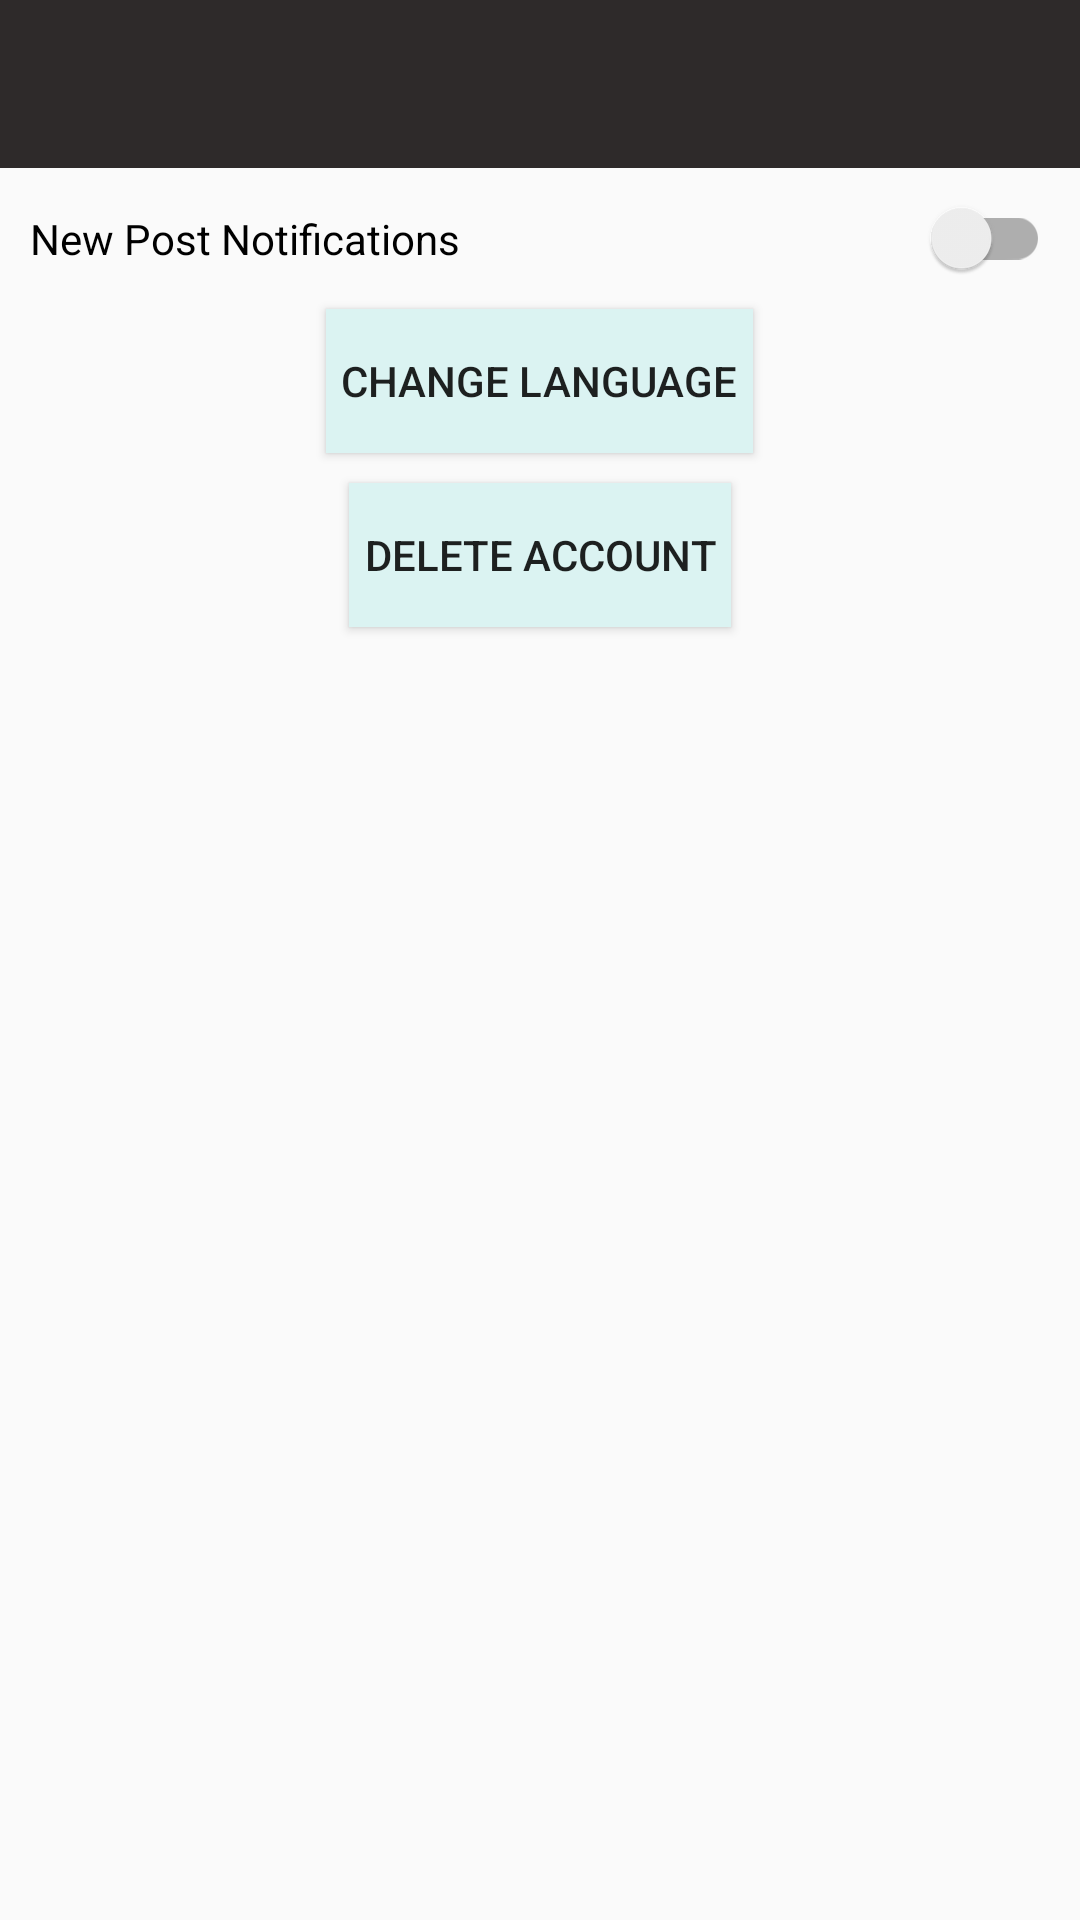

Here is an Android app screen rendered from its layout file. Give the layout XML and the strings, colors and styles it references.
<!-- AndroidManifest.xml: application theme AppTheme -->
<!-- res/layout/activity_settings.xml -->
<?xml version="1.0" encoding="utf-8"?>
<RelativeLayout xmlns:android="http://schemas.android.com/apk/res/android"
    xmlns:app="http://schemas.android.com/apk/res-auto"
    xmlns:tools="http://schemas.android.com/tools"
    android:layout_width="match_parent"
    android:layout_height="match_parent"
    tools:context="com.amit.yoganet.SettingsActivity">

        <com.google.android.material.appbar.AppBarLayout
                android:id="@+id/appbar"
                android:layout_width="match_parent"
                android:layout_height="wrap_content"
                android:background="@android:color/transparent"
                android:theme="@style/ThemeOverlay.AppCompat.Dark.ActionBar">

                <androidx.appcompat.widget.Toolbar
                        android:id="@+id/toolbar"
                        android:layout_width="match_parent"
                        android:layout_height="?attr/actionBarSize"
                        android:background="#E4171212"
                        app:layout_scrollFlags="scroll|enterAlways|snap"
                        app:popupTheme="@style/AppTheme.PopupOverlay"

                />



        </com.google.android.material.appbar.AppBarLayout>
        
        <androidx.appcompat.widget.SwitchCompat
            android:id="@+id/postSwitch"
            android:layout_margin="10dp"
            android:layout_below="@+id/appbar"
            android:layout_width="match_parent"
            android:layout_height="wrap_content"
            android:text="@string/notificaciones_de_posts_nuevos"/>

        <Button
            android:id="@+id/changeMyLang"
            android:layout_width="wrap_content"
            android:layout_height="wrap_content"
            android:layout_below="@+id/postSwitch"
            android:layout_centerInParent="true"
            android:background="#DBF3F2"
            android:padding="5dp"
            android:text="@string/change_language" />
        <Button
                android:id="@+id/deleteAcc"
                android:padding="5dp"
                android:layout_marginTop="10dp"
                android:layout_below="@+id/changeMyLang"
                android:text="Delete account"
                android:layout_width="wrap_content"
                android:background="#DBF3F2"
                android:layout_height="wrap_content" android:layout_centerInParent="true"/>


</RelativeLayout>
<!-- resources referenced by this layout -->
<resources>
  <string name="change_language" translatable="false">Change language</string>
  <string name="notificaciones_de_posts_nuevos">New Post Notifications</string>
  <style name="AppTheme.PopupOverlay" parent="ThemeOverlay.AppCompat.Light">
          <item name="windowActionBar">false</item>
          <item name="windowNoTitle">true</item>
  
      </style>
  <style name="AppTheme" parent="Theme.AppCompat.Light.NoActionBar">
          
          <item name="colorPrimary">@color/colorPrimary</item>
          <item name="colorPrimaryDark">@color/colorPrimaryDark</item>
          <item name="colorAccent">#91B5B1</item>
          <item name="windowActionBar">false</item>
          <item name="windowNoTitle">true</item>
      </style>
  <!-- not gathered from this repository: default colours our renderer supplied (Android Studio template values) -->
  <color name="colorPrimary">#FF6200EE</color>
  <color name="colorPrimaryDark">#FF3700B3</color>
</resources>
